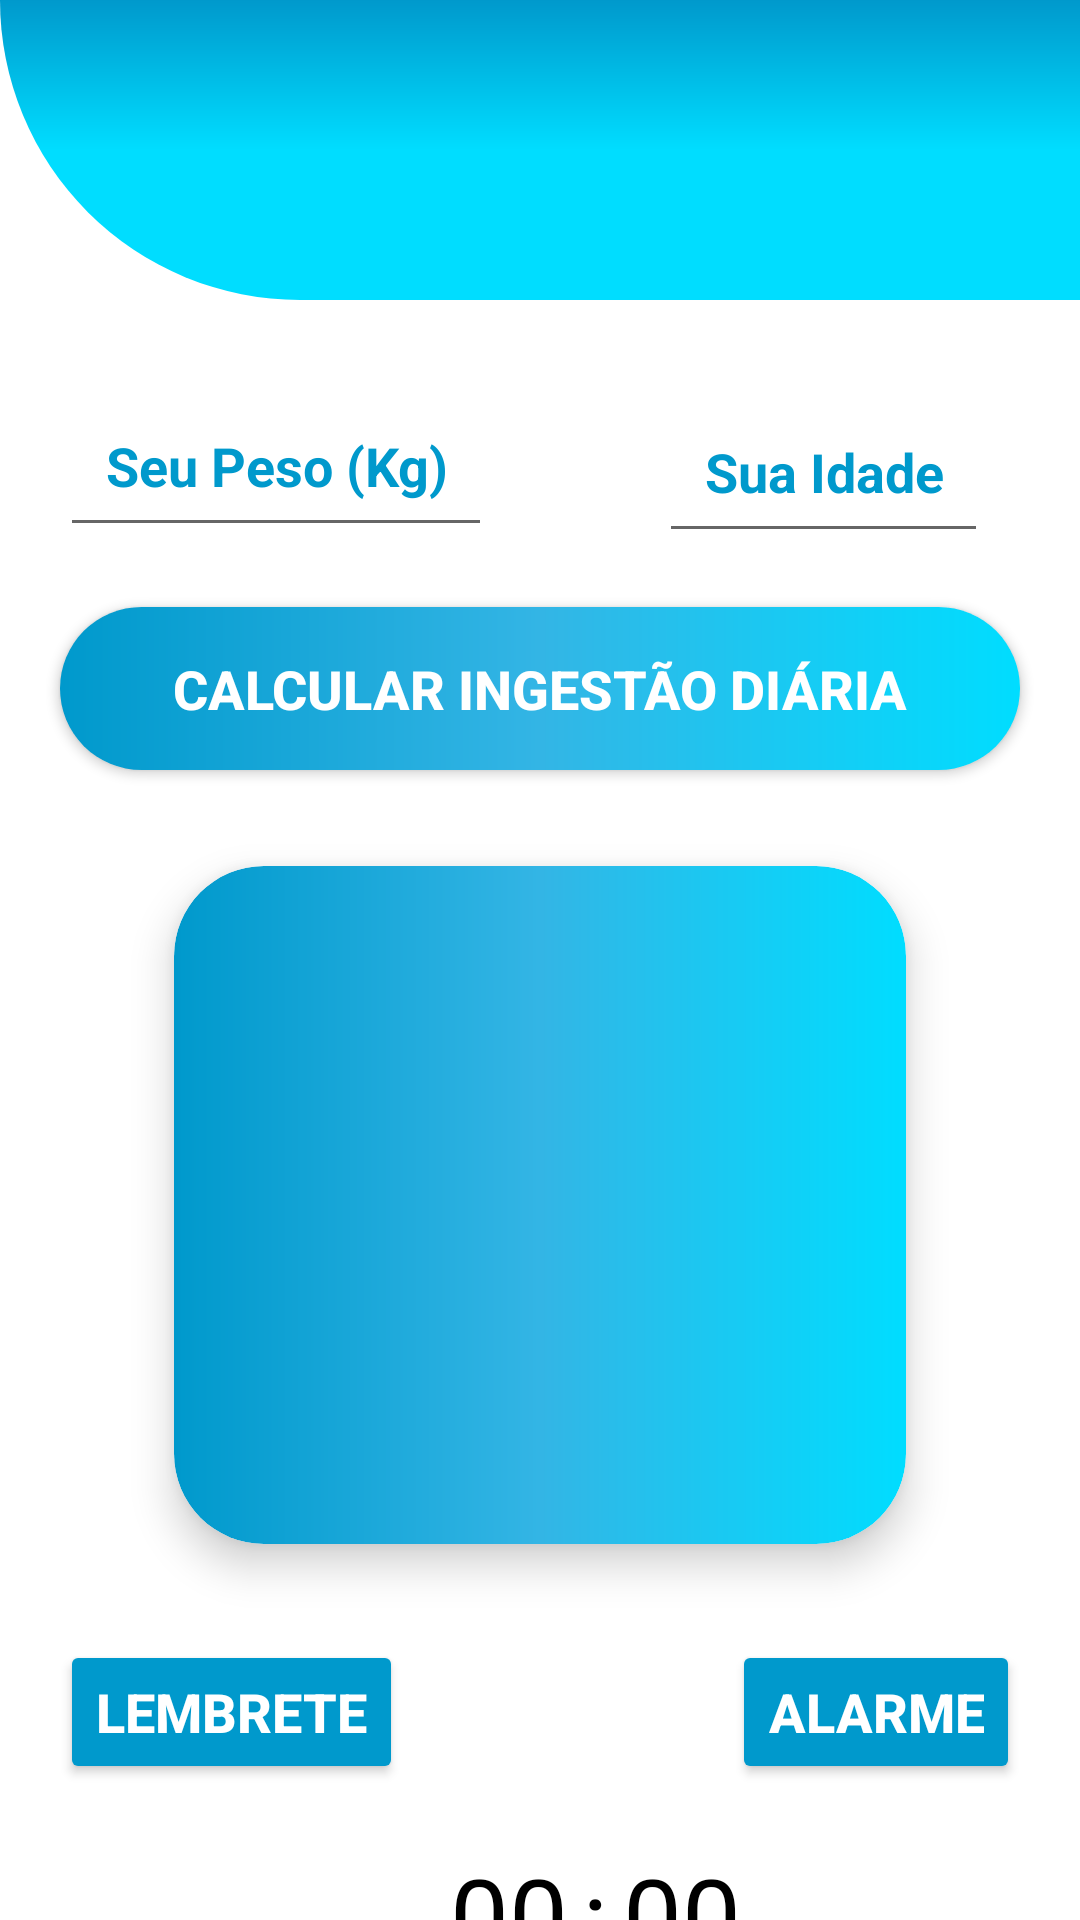

Android layout source for this screen:
<!-- AndroidManifest.xml: application theme Theme.AppBeberAgua -->
<!-- res/layout/activity_main.xml -->
<?xml version="1.0" encoding="utf-8"?>
<androidx.core.widget.NestedScrollView xmlns:android="http://schemas.android.com/apk/res/android"
    xmlns:app="http://schemas.android.com/apk/res-auto"
    xmlns:tools="http://schemas.android.com/tools"
    android:layout_width="match_parent"
    android:layout_height="match_parent"
    android:fillViewport="true">

    <androidx.constraintlayout.widget.ConstraintLayout
        android:layout_width="match_parent"
        android:layout_height="match_parent"
        tools:context=".MainActivity">


        <View
            android:id="@+id/container_header"
            android:layout_width="match_parent"
            android:layout_height="100dp"
            android:background="@drawable/container_header"
            app:cardElevation="8dp"
            app:cardPreventCornerOverlap="false"
            app:cardUseCompatPadding="true"
            app:layout_constraintEnd_toEndOf="parent"
            app:layout_constraintStart_toStartOf="parent"
            app:layout_constraintTop_toTopOf="parent" />

        <ImageView
            android:id="@+id/img_beber_agua"
            android:layout_width="100dp"
            android:layout_height="80dp"
            android:layout_marginStart="20dp"
            android:layout_marginTop="20dp"
            android:src="@drawable/bebaagua"
            app:layout_constraintStart_toStartOf="@id/container_header"
            app:layout_constraintTop_toTopOf="@id/container_header" />

        <ImageView
            android:id="@+id/ic_redefinir"
            android:layout_width="60dp"
            android:layout_height="40dp"
            android:layout_marginTop="30dp"
            android:layout_marginEnd="20dp"
            android:src="@drawable/ic_refresh"
            app:layout_constraintEnd_toEndOf="@id/container_header"
            app:layout_constraintTop_toTopOf="@id/container_header" />


        <EditText
            android:id="@+id/edit_peso"
            android:layout_width="wrap_content"
            android:layout_height="wrap_content"
            android:layout_marginStart="20dp"
            android:layout_marginTop="28dp"
            android:gravity="center"
            android:hint="@string/hint_peso"
            android:inputType="numberDecimal"
            android:maxLength="7"
            android:padding="15dp"
            android:textColor="@android:color/holo_blue_dark"
            android:textColorHint="@android:color/holo_blue_dark"
            android:textSize="18sp"
            android:textStyle="bold"
            app:layout_constraintStart_toStartOf="parent"
            app:layout_constraintTop_toBottomOf="@id/container_header" />

        <EditText
            android:id="@+id/edit_idade"
            android:layout_width="wrap_content"
            android:layout_height="wrap_content"
            android:layout_marginStart="25dp"
            android:layout_marginTop="30dp"
            android:gravity="center"
            android:hint="@string/hint_idade"
            android:inputType="number"
            android:maxLength="3"
            android:padding="15dp"
            android:textColor="@android:color/holo_blue_dark"
            android:textColorHint="@android:color/holo_blue_dark"
            android:textSize="18sp"
            android:textStyle="bold"
            app:layout_constraintEnd_toEndOf="parent"
            app:layout_constraintStart_toEndOf="@id/edit_peso"
            app:layout_constraintTop_toBottomOf="@id/container_header" />

        <androidx.appcompat.widget.AppCompatButton
            android:id="@+id/button_calcular"
            android:layout_width="match_parent"
            android:layout_height="wrap_content"
            android:layout_margin="20dp"
            android:background="@drawable/bg_degrade_button"
            android:padding="15dp"
            android:text="@string/text_button_calcular"
            android:textColor="@color/white"
            android:textSize="18sp"
            android:textStyle="bold"
            app:layout_constraintEnd_toEndOf="parent"
            app:layout_constraintStart_toStartOf="parent"
            app:layout_constraintTop_toBottomOf="@id/edit_peso" />

        <androidx.cardview.widget.CardView

            android:id="@+id/container_resultado_ml"
            android:layout_width="match_parent"
            android:layout_height="250dp"
            android:layout_marginStart="50dp"
            android:layout_marginTop="20dp"
            android:layout_marginEnd="50dp"
            app:cardCornerRadius="30dp"
            app:cardElevation="8dp"
            app:cardPreventCornerOverlap="false"
            app:cardUseCompatPadding="true"
            app:layout_constraintEnd_toEndOf="parent"
            app:layout_constraintStart_toStartOf="parent"
            app:layout_constraintTop_toBottomOf="@id/button_calcular">

            <LinearLayout
                android:layout_width="match_parent"
                android:layout_height="match_parent"
                android:background="@drawable/bg_degrade_button"
                android:orientation="vertical">


            </LinearLayout>

            <TextView
                android:id="@+id/text_resultado_ml"
                android:layout_width="wrap_content"
                android:layout_height="wrap_content"
                android:layout_gravity="center"
                android:text=""
                android:textColor="@android:color/white"
                android:textSize="35sp"
                android:textStyle="bold" />
        </androidx.cardview.widget.CardView>

        <Button
            android:id="@+id/buttom_definir_lembrente"
            android:layout_width="wrap_content"
            android:layout_height="wrap_content"
            android:layout_marginStart="20dp"
            android:layout_marginTop="20dp"
            android:backgroundTint="@android:color/holo_blue_dark"
            android:text="@string/text_button_lembrete"
            android:textColor="@color/white"
            android:textSize="18sp"
            android:textStyle="bold"
            app:layout_constraintStart_toStartOf="parent"
            app:layout_constraintTop_toBottomOf="@id/container_resultado_ml" />

        <Button
            android:id="@+id/buttom_alarme"
            android:layout_width="wrap_content"
            android:layout_height="wrap_content"
            android:layout_marginStart="20dp"
            android:layout_marginTop="20dp"
            android:layout_marginEnd="20dp"
            android:backgroundTint="@android:color/holo_blue_dark"
            android:text="@string/text_button_alarme"
            android:textColor="@color/white"
            android:textSize="18sp"
            android:textStyle="bold"
            app:layout_constraintEnd_toEndOf="parent"
            app:layout_constraintTop_toBottomOf="@id/container_resultado_ml" />

        <TextView
            android:id="@+id/text_hora"
            android:layout_width="wrap_content"
            android:layout_height="wrap_content"
            android:layout_marginStart="150dp"
            android:layout_marginTop="20dp"
            android:text="@string/text_hora"
            android:textColor="@color/black"
            android:textSize="35sp"
            app:layout_constraintStart_toStartOf="parent"
            app:layout_constraintTop_toBottomOf="@id/buttom_definir_lembrente" />

        <TextView
            android:id="@+id/text_dois_pontos"
            android:layout_width="wrap_content"
            android:layout_height="wrap_content"
            android:layout_marginStart="5dp"
            android:layout_marginTop="20dp"
            android:text="@string/text_dois_pontos"
            android:textColor="@color/black"
            android:textSize="35sp"
            app:layout_constraintStart_toEndOf="@id/text_hora"
            app:layout_constraintTop_toBottomOf="@id/buttom_definir_lembrente" />

        <TextView
            android:id="@+id/text_minutos"
            android:layout_width="wrap_content"
            android:layout_height="wrap_content"
            android:layout_marginStart="5dp"
            android:layout_marginTop="20dp"
            android:text="@string/text_minutos"
            android:textColor="@color/black"
            android:textSize="35sp"
            app:layout_constraintStart_toEndOf="@id/text_dois_pontos"
            app:layout_constraintTop_toBottomOf="@id/buttom_definir_lembrente" />


    </androidx.constraintlayout.widget.ConstraintLayout>
</androidx.core.widget.NestedScrollView>
<!-- resources referenced by this layout -->
<resources>
  <!-- drawable bg_degrade_button (drawable) -->
  <?xml version="1.0" encoding="utf-8"?>
  <shape xmlns:android="http://schemas.android.com/apk/res/android"
      android:shape="rectangle">
      <gradient
          android:angle="360"
          android:centerColor="@android:color/holo_blue_light"
          android:endColor="@android:color/holo_blue_bright"
          android:startColor="@android:color/holo_blue_dark" />
  
      <corners android:radius="30dp" />
  </shape>
  <!-- drawable container_header (drawable) -->
  <?xml version="1.0" encoding="utf-8"?>
  <shape xmlns:android="http://schemas.android.com/apk/res/android"
      android:shape="rectangle">
      <gradient
          android:angle="90"
          android:centerColor="@android:color/holo_blue_bright"
          android:endColor="@android:color/holo_blue_dark"
          android:startColor="@android:color/holo_blue_bright"
          android:type="linear" />
  
      <corners android:bottomLeftRadius="1000dp"/>
  
  </shape>
  <string name="hint_idade">Sua Idade</string>
  <string name="hint_peso">Seu Peso (Kg)</string>
  <string name="text_button_alarme">Alarme</string>
  <string name="text_button_calcular">Calcular Ingestão diária</string>
  <string name="text_button_lembrete">Lembrete</string>
  <string name="text_dois_pontos">:</string>
  <string name="text_hora">00</string>
  <string name="text_minutos">00</string>
  <style name="Theme.AppBeberAgua" parent="Theme.MaterialComponents.DayNight.DarkActionBar">
          
          <item name="colorPrimary">@color/purple_500</item>
          <item name="colorPrimaryVariant">@color/purple_700</item>
          <item name="colorOnPrimary">@color/white</item>
          
          <item name="colorSecondary">@color/teal_200</item>
          <item name="colorSecondaryVariant">@color/teal_700</item>
          <item name="colorOnSecondary">@color/black</item>
          
          <item name="android:statusBarColor">@color/blue</item>
          
      </style>
  <!-- not gathered from this repository: default colours our renderer supplied (Android Studio template values) -->
  <color name="purple_500">#FF6200EE</color>
  <color name="purple_700">#FF3700B3</color>
  <color name="teal_200">#FF03DAC5</color>
  <color name="teal_700">#FF018786</color>
  <color name="black">#FF000000</color>
  <color name="white">#FFFFFFFF</color>
</resources>
